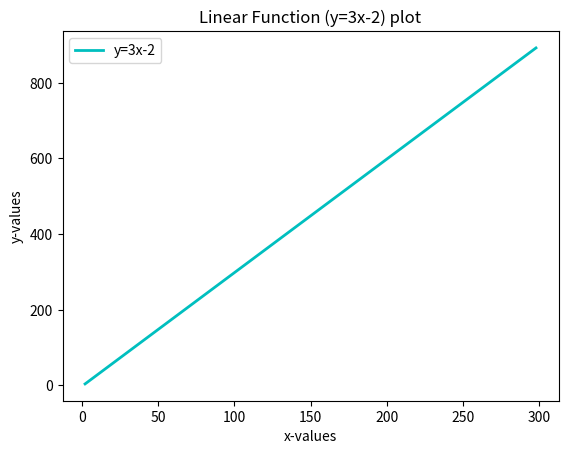

This chart was generated by the following Python code:
# Importing packages
import matplotlib.pyplot as plt
import numpy as np

# Creating a sample data for x-values
x = np.arange(2, 300, 4)

# Provide parameters of the linear function
m, c = 3, -2

# Calculating the y-values for all the x'-values
y = (m * x) + c

# Plotting the line created by the linear function
plt.plot(x, y, 'c', linewidth=2, label='y=3x-2')
plt.title('Linear Function (y=3x-2) plot')
plt.xlabel('x-values')
plt.ylabel('y-values')
plt.legend()
plt.show()